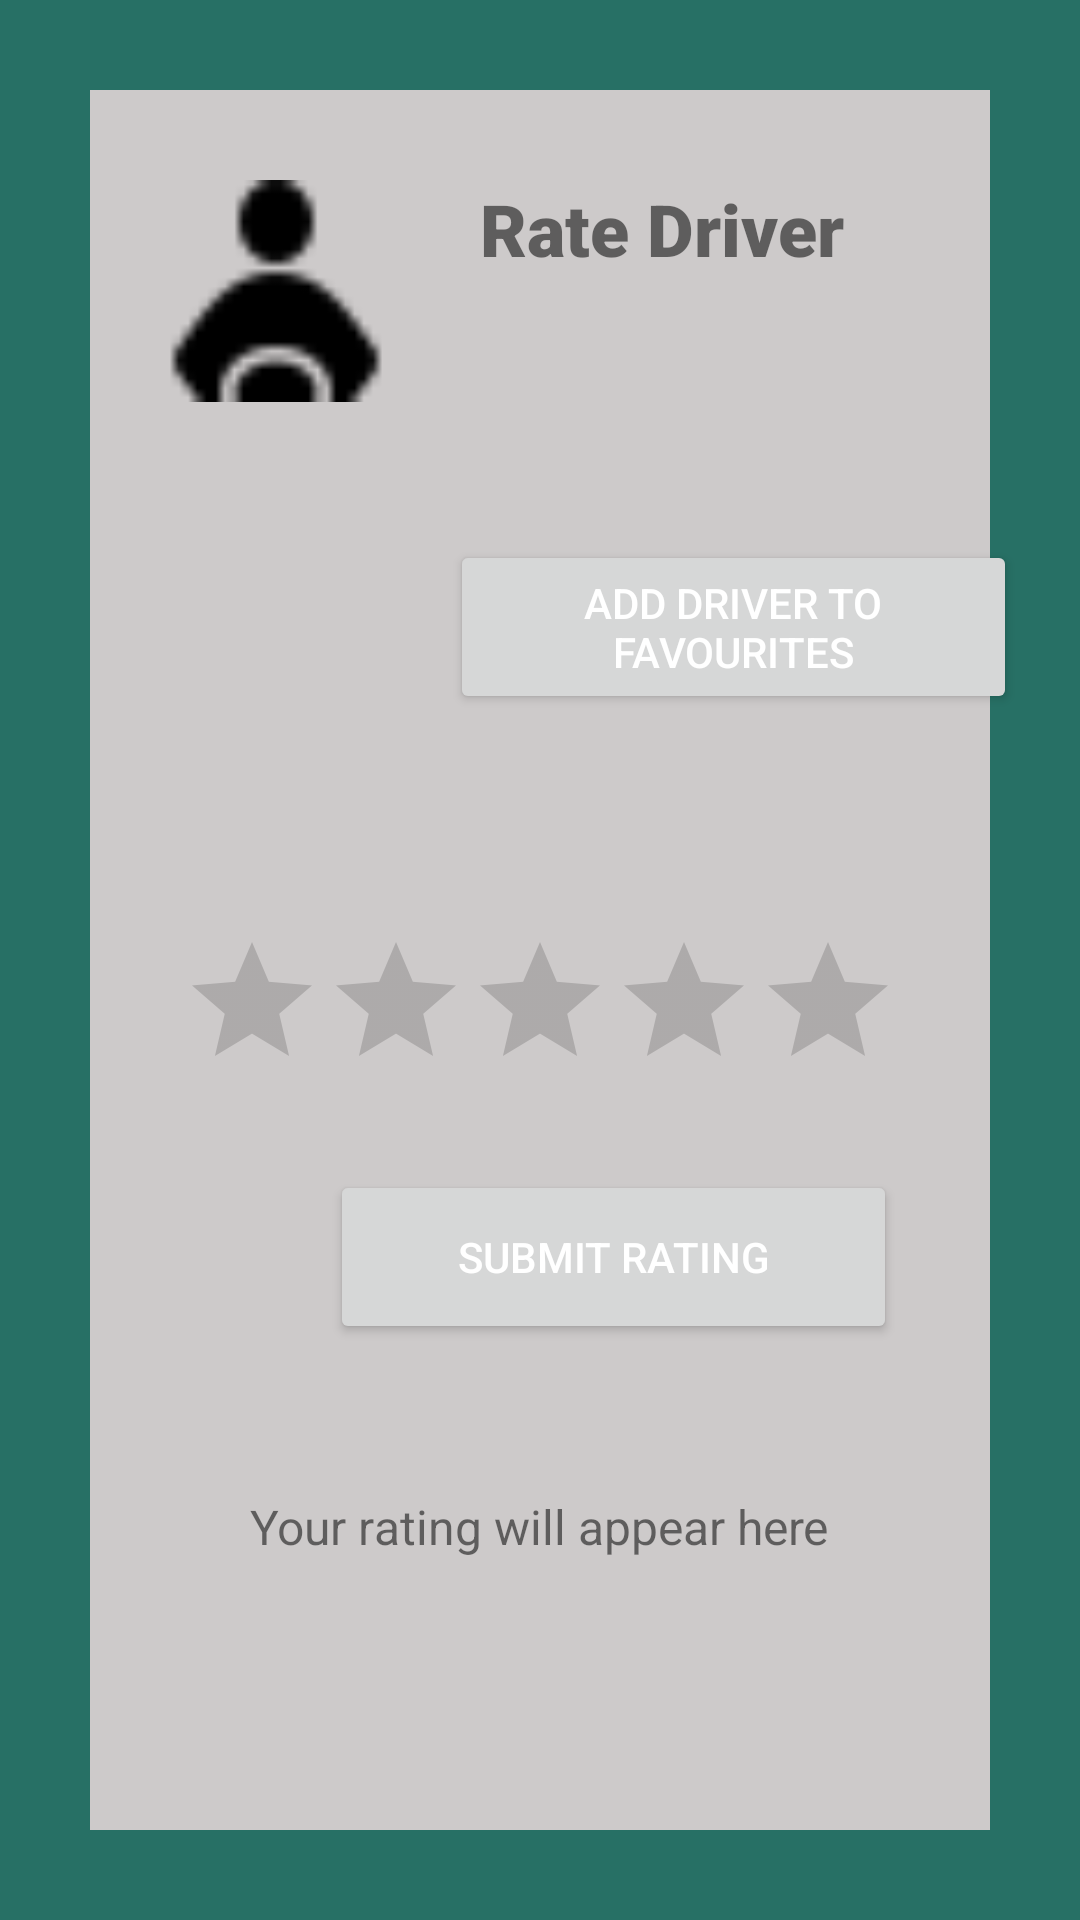

Layout XML and referenced resources for this Android screen:
<!-- AndroidManifest.xml: application theme Theme.Carpool4UFYP -->
<!-- res/layout/activity_rate_driver.xml -->
<?xml version="1.0" encoding="utf-8"?>
<RelativeLayout xmlns:android="http://schemas.android.com/apk/res/android"
    xmlns:tools="http://schemas.android.com/tools"
    xmlns:app="http://schemas.android.com/apk/res-auto"
    android:id="@+id/activity_main"
    android:layout_width="match_parent"
    android:layout_height="match_parent"
    android:background="@drawable/borderlayout"
    android:padding="10dp"
    tools:context=".RateDriver">

    <TextView
        android:id="@+id/banner"
        android:layout_width="191dp"
        android:layout_height="wrap_content"
        android:layout_centerHorizontal="false"
        android:layout_marginLeft="150dp"
        android:layout_marginTop="50dp"
        android:fontFamily="sans-serif-black"
        android:text="Rate Driver"
        android:textSize="24sp"
        android:textStyle="bold" />

    <TextView
        android:id="@+id/nameOfDriver"
        android:layout_width="186dp"
        android:layout_height="62dp"
        android:layout_marginLeft="150dp"
        android:layout_marginTop="90dp"
        android:textSize="20sp"
        android:textStyle="bold" />

    <ImageView
        android:id="@+id/imageView6"
        android:layout_width="104dp"
        android:layout_height="74dp"
        android:layout_marginLeft="30dp"
        android:layout_marginTop="50dp"
        app:srcCompat="@drawable/icons8_driver_24" />

    <ImageView
        android:id="@+id/imageView"
        android:layout_width="82dp"
        android:layout_height="wrap_content"
        android:layout_marginLeft="50dp"
        android:layout_marginTop="170dp"
        app:srcCompat="@drawable/icons8_add_friend_64" />

    <Button
        android:id="@+id/addButton"
        android:layout_width="189dp"
        android:layout_height="58dp"
        android:layout_marginLeft="140dp"
        android:layout_marginTop="170dp"
        android:text="Add driver to favourites"
        android:textColor="@color/white" />

    <RatingBar
        android:id="@+id/rating_bar"
        android:layout_width="wrap_content"
        android:layout_height="wrap_content"
        android:layout_alignParentTop="true"
        android:layout_centerHorizontal="true"
        android:layout_marginTop="300dp"
        android:numStars="5"
        android:stepSize=".5" />

    <Button
        android:id="@+id/submit_button"
        android:layout_width="189dp"
        android:layout_height="58dp"
        android:layout_centerVertical="false"
        android:layout_marginLeft="100dp"
        android:layout_marginTop="380dp"
        android:text="Submit Rating"
        android:textColor="@color/white" />

    <TextView
        android:id="@+id/rating_display_text_View"
        android:layout_width="wrap_content"
        android:layout_height="wrap_content"
        android:layout_below="@+id/submit_button"
        android:layout_centerHorizontal="true"
        android:layout_marginTop="50dp"
        android:text="Your rating will appear here"
        android:textSize="16sp" />

</RelativeLayout>
<!-- resources referenced by this layout -->
<resources>
  <color name="white">#FFFFFFFF</color>
  <!-- drawable borderlayout (drawable-v24) -->
  <?xml version="1.0" encoding="utf-8"?>
      <shape xmlns:android="http://schemas.android.com/apk/res/android"
          android:shape="rectangle" >
  
      <stroke
          android:width="30dp"
          android:color="#277065" />
  
      </shape>
  <!-- drawable icons8_driver_24: png bitmap (drawable, 432 bytes) -->
  <style name="Theme.Carpool4UFYP" parent="Theme.MaterialComponents.DayNight.DarkActionBar">
          
          <item name="colorPrimary">#277065</item>
          <item name="colorPrimaryVariant">@color/black</item>
          <item name="colorOnPrimary">#082B25</item>
          
          <item name="colorSecondary">@color/black</item>
          <item name="colorSecondaryVariant">#039BE5</item>
          <item name="android:windowBackground">@color/gray</item>
          
          <item name="android:statusBarColor" tools:targetApi="l">?attr/colorPrimaryVariant</item>
          
      </style>
  <color name="black">#FF000000</color>
  <color name="gray">#CDCACA</color>
</resources>
